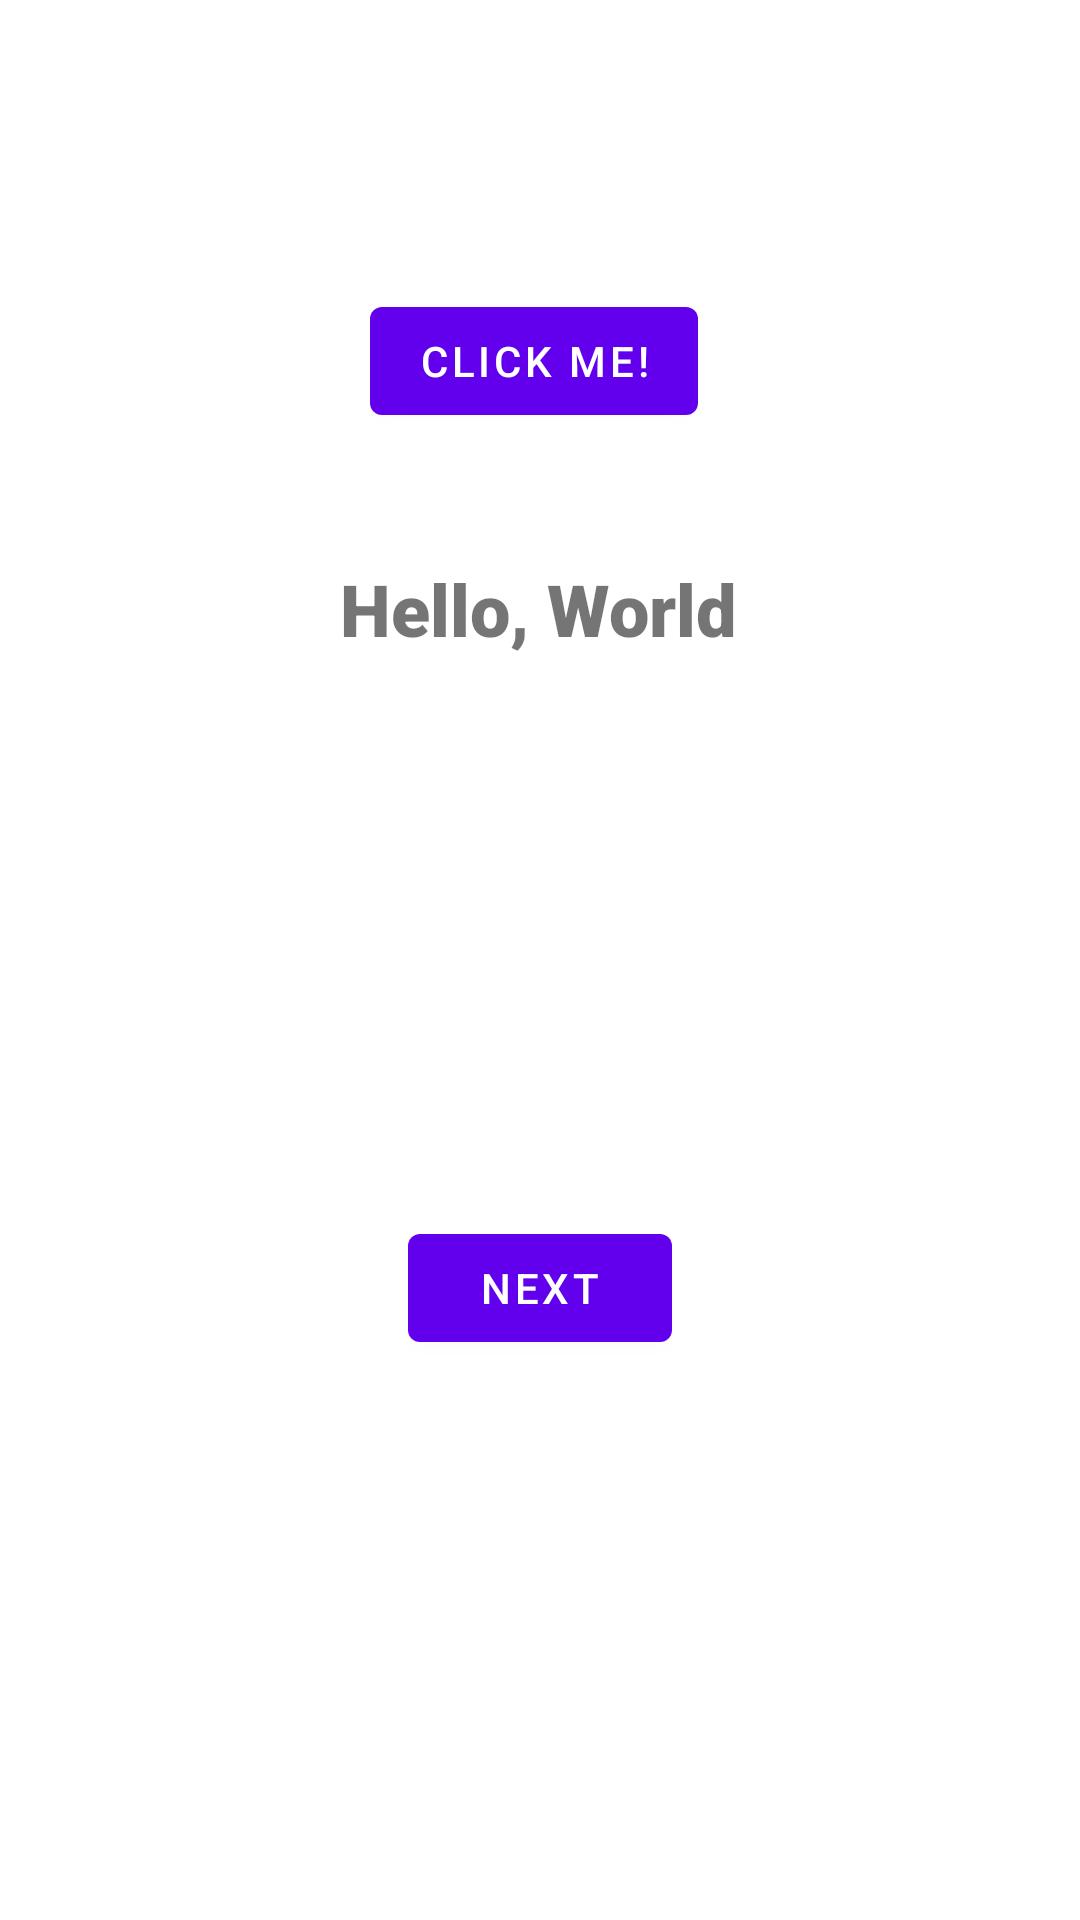

Produce the Android XML layout that renders to this screen, including the resource entries it uses.
<!-- AndroidManifest.xml: application theme Theme.COMP1011M2022ICE10 -->
<!-- res/layout/fragment_first.xml -->
<?xml version="1.0" encoding="utf-8"?>
<androidx.constraintlayout.widget.ConstraintLayout xmlns:android="http://schemas.android.com/apk/res/android"
    xmlns:app="http://schemas.android.com/apk/res-auto"
    xmlns:tools="http://schemas.android.com/tools"
    android:layout_width="match_parent"
    android:layout_height="match_parent"
    tools:context=".FirstFragment">

    <TextView
        android:id="@+id/hello_world_label"
        android:layout_width="wrap_content"
        android:layout_height="wrap_content"
        android:fontFamily="sans-serif-black"
        android:text="@string/hello_world"
        android:textSize="24sp"
        app:layout_constraintBottom_toTopOf="@id/button_first"
        app:layout_constraintEnd_toEndOf="parent"
        app:layout_constraintHorizontal_bias="0.498"
        app:layout_constraintStart_toStartOf="parent"
        app:layout_constraintTop_toTopOf="parent" />

    <Button
        android:id="@+id/button_first"
        android:layout_width="wrap_content"
        android:layout_height="wrap_content"
        android:text="@string/next"
        app:layout_constraintBottom_toBottomOf="parent"
        app:layout_constraintEnd_toEndOf="parent"
        app:layout_constraintStart_toStartOf="parent"
        app:layout_constraintTop_toBottomOf="@id/hello_world_label" />

    <Button
        android:id="@+id/click_me_button"
        android:layout_width="wrap_content"
        android:layout_height="wrap_content"
        android:text="@string/click_me"
        app:layout_constraintBottom_toBottomOf="parent"
        app:layout_constraintEnd_toEndOf="parent"
        app:layout_constraintHorizontal_bias="0.492"
        app:layout_constraintStart_toStartOf="parent"
        app:layout_constraintTop_toTopOf="parent"
        app:layout_constraintVertical_bias="0.163" />

</androidx.constraintlayout.widget.ConstraintLayout>
<!-- resources referenced by this layout -->
<resources>
  <string name="click_me">Click Me!</string>
  <string name="hello_world">Hello, World</string>
  <string name="next">Next</string>
  <style name="Theme.COMP1011M2022ICE10" parent="Theme.MaterialComponents.DayNight.DarkActionBar">
          
          <item name="colorPrimary">@color/purple_500</item>
          <item name="colorPrimaryVariant">@color/purple_700</item>
          <item name="colorOnPrimary">@color/white</item>
          
          <item name="colorSecondary">@color/teal_200</item>
          <item name="colorSecondaryVariant">@color/teal_700</item>
          <item name="colorOnSecondary">@color/black</item>
          
          <item name="android:statusBarColor" tools:targetApi="l">?attr/colorPrimaryVariant</item>
          
      </style>
  <!-- not gathered from this repository: default colours our renderer supplied (Android Studio template values) -->
  <color name="purple_500">#FF6200EE</color>
  <color name="purple_700">#FF3700B3</color>
  <color name="teal_200">#FF03DAC5</color>
  <color name="teal_700">#FF018786</color>
  <color name="black">#FF000000</color>
  <color name="white">#FFFFFFFF</color>
</resources>
